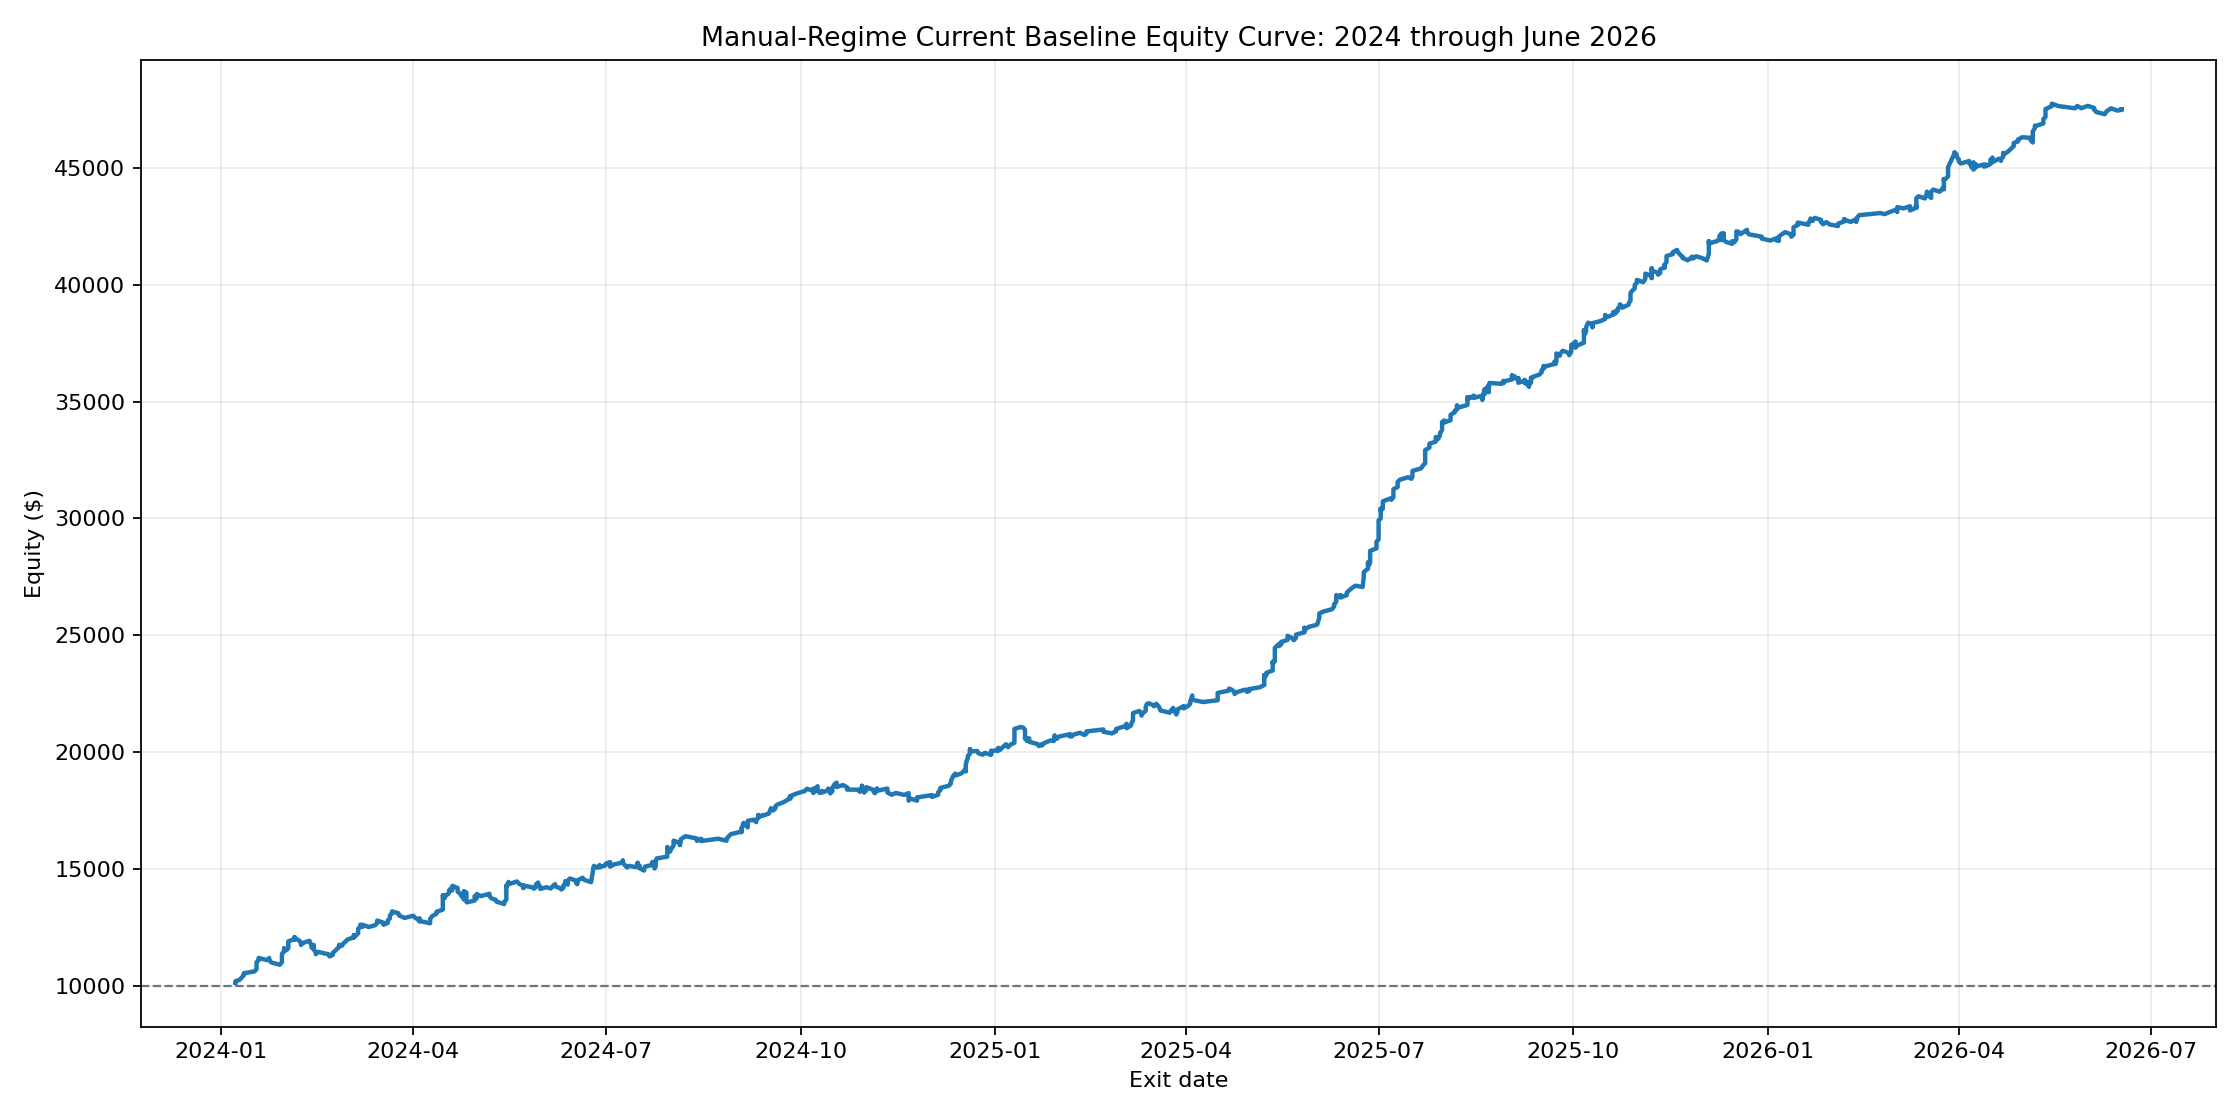

Source data for this figure (header and first rows):
point, exit_date, equity, drawdown
1, 2024-01-08 00:00:00, 10127, 0.0
2, 2024-01-08 00:00:00, 10192, 0.0
3, 2024-01-10 00:00:00, 10253, 0.0
4, 2024-01-11 00:00:00, 10352, 0.0
5, 2024-01-12 00:00:00, 10451, 0.0
6, 2024-01-12 00:00:00, 10535, 0.0
7, 2024-01-17 00:00:00, 10613, 0.0
8, 2024-01-18 00:00:00, 10710, 0.0
9, 2024-01-18 00:00:00, 10799, 0.0
10, 2024-01-18 00:00:00, 11000, 0.0
11, 2024-01-19 00:00:00, 11100, 0.0
12, 2024-01-19 00:00:00, 11192, 0.0
13, 2024-01-23 00:00:00, 11096, -95.83
14, 2024-01-24 00:00:00, 11189, -3.194
15, 2024-01-24 00:00:00, 11095, -97.05
16, 2024-01-25 00:00:00, 10996, -196.1
17, 2024-01-29 00:00:00, 10900, -292.4
18, 2024-01-30 00:00:00, 11011, -181.1
19, 2024-01-30 00:00:00, 11126, -65.71
20, 2024-01-30 00:00:00, 11228, 0.0
21, 2024-01-30 00:00:00, 11364, 0.0
22, 2024-01-31 00:00:00, 11462, 0.0
23, 2024-01-31 00:00:00, 11558, 0.0
24, 2024-01-31 00:00:00, 11612, 0.0
25, 2024-02-01 00:00:00, 11513, -98.34
26, 2024-02-02 00:00:00, 11611, -1.194
27, 2024-02-02 00:00:00, 11707, 0.0
28, 2024-02-02 00:00:00, 11804, 0.0
29, 2024-02-02 00:00:00, 11900, 0.0
30, 2024-02-05 00:00:00, 12001, 0.0
31, 2024-02-05 00:00:00, 12082, 0.0
32, 2024-02-05 00:00:00, 11984, -98.26
33, 2024-02-05 00:00:00, 12042, -39.78
34, 2024-02-07 00:00:00, 11944, -137.8
35, 2024-02-08 00:00:00, 11844, -237.6
36, 2024-02-08 00:00:00, 11745, -337.4
37, 2024-02-09 00:00:00, 11835, -247.1
38, 2024-02-12 00:00:00, 11925, -157.5
39, 2024-02-12 10:30:00, 11825, -257.2
40, 2024-02-13 00:00:00, 11726, -356.1
41, 2024-02-13 00:00:00, 11631, -451
42, 2024-02-14 00:00:00, 11748, -333.9
43, 2024-02-14 00:00:00, 11649, -432.8
44, 2024-02-14 00:00:00, 11550, -531.9
45, 2024-02-15 00:00:00, 11451, -630.7
46, 2024-02-15 00:00:00, 11352, -729.6
47, 2024-02-16 00:00:00, 11449, -633.1
48, 2024-02-21 00:00:00, 11349, -732.9
49, 2024-02-21 12:10:00, 11256, -826.2
50, 2024-02-23 00:00:00, 11325, -757.5
51, 2024-02-23 00:00:00, 11399, -682.6
52, 2024-02-26 00:00:00, 11658, -423.7
53, 2024-02-26 00:00:00, 11750, -332.1
54, 2024-02-27 10:35:00, 11718, -363.7
55, 2024-02-28 00:00:00, 11811, -271.2
56, 2024-02-29 00:00:00, 11887, -195
57, 2024-03-01 00:00:00, 11981, -101
58, 2024-03-04 00:00:00, 12074, -8.549
59, 2024-03-04 00:00:00, 12168, 0.0
60, 2024-03-04 00:00:00, 12070, -98.37
... 954 more rows
